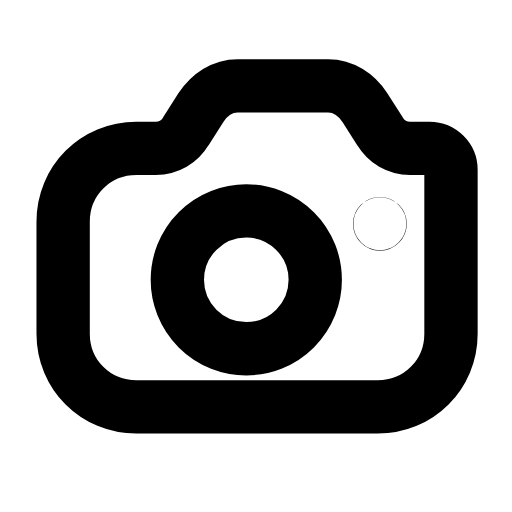
t = 0.00 s
t = 0.27 s: frame unchanged from t = 0.00 s, image omitted
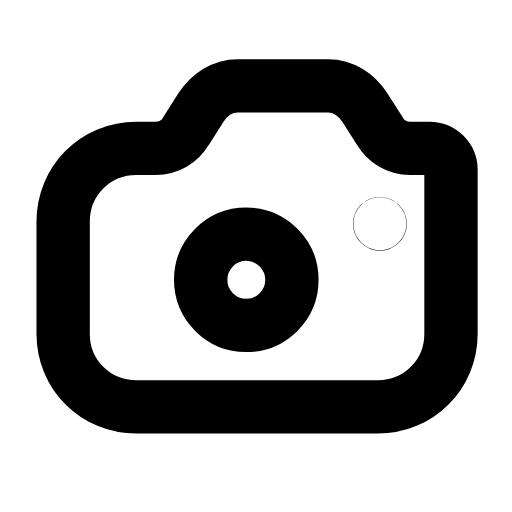
t = 0.54 s
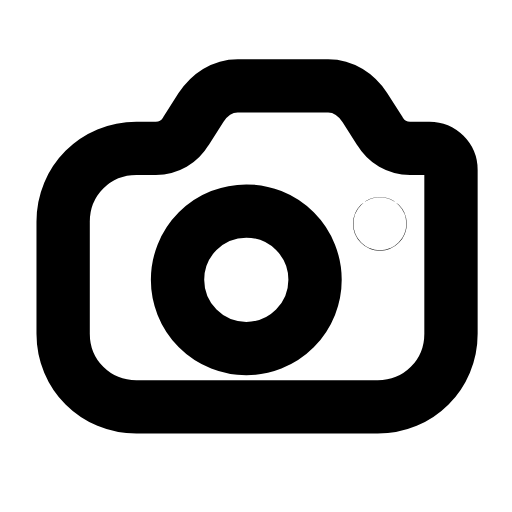
t = 0.80 s
t = 1.07 s: frame unchanged from t = 0.00 s, image omitted
t = 1.42 s: frame unchanged from t = 0.00 s, image omitted

The animated SVG that drew these frames (rendered in a browser with its animation timeline set to each time). Animation: 2 SMIL elements (animate=2); one cycle of 1.60 s, repeats indefinitely.

<svg xmlns="http://www.w3.org/2000/svg" width="24" height="24" viewBox="0 0 24 24" fill="none"><g transform="translate(-0.878 -0.115) scale(1.01)"><path stroke="currentColor" stroke-width="2.475" stroke-linecap="round" stroke-linejoin="round" fill="none" d="M3.8 10.4C3.8 8.5 5.3 7 7.2 7L8.1 7C8.7 7 9.2 6.7 9.5 6.2L10.2 5.1C10.6 4.5 11.2 4.1 11.9 4.1L16.1 4.1C16.8 4.1 17.4 4.5 17.8 5.1L18.5 6.2C18.8 6.7 19.3 7 19.9 7L20.8 7C21.35 7 21.8 7.45 21.8 8L21.8 15.6C21.8 17.5 20.3 19 18.4 19L7.2 19C5.3 19 3.8 17.5 3.8 15.6L3.8 10.4Z"></path><circle stroke="currentColor" stroke-width="2.475" stroke-linecap="round" stroke-linejoin="round" fill="none" cx="12.3" cy="13.1" r="3.2"><animate attributeName="r" values="3.2;3.2;1.76;3.2;3.2" keyTimes="0;0.32;0.42;0.54;1" dur="1.6s" repeatCount="indefinite" calcMode="spline" keySplines="0.16 1 0.3 1;0.16 1 0.3 1;0.16 1 0.3 1;0.16 1 0.3 1"/></circle><circle stroke="currentColor" stroke-width="2.475" stroke-linecap="round" stroke-linejoin="round" fill="none" cx="18.5" cy="10.5" r="0.01"><animate attributeName="opacity" values="1;1;0.2;1;1" keyTimes="0;0.34;0.44;0.56;1" dur="1.6s" repeatCount="indefinite" calcMode="spline" keySplines="0.16 1 0.3 1;0.16 1 0.3 1;0.16 1 0.3 1;0.16 1 0.3 1"/></circle></g></svg>
